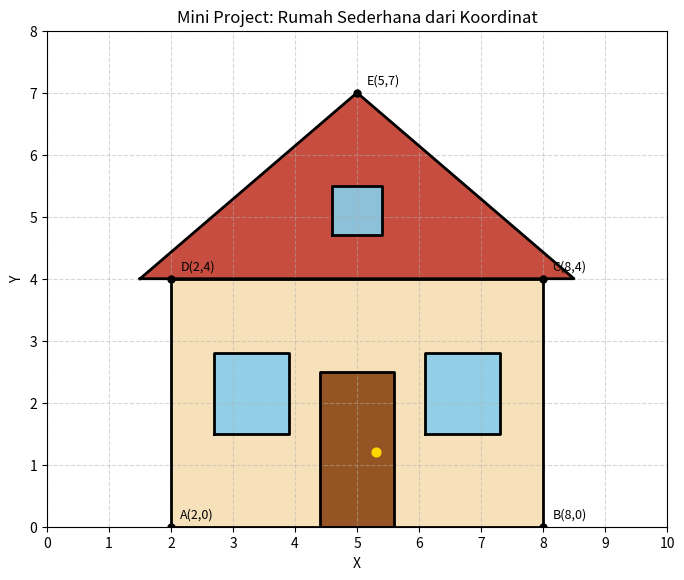

This chart was generated by the following Python code:
import matplotlib.pyplot as plt

# ====== Data koordinat (x, y) ======
badan  = [(2, 0), (8, 0), (8, 4), (2, 4)]            # badan rumah
atap   = [(1.5, 4), (8.5, 4), (5, 7)]                # atap segitiga
pintu  = [(4.4, 0), (5.6, 0), (5.6, 2.5), (4.4, 2.5)]
jendela_kiri  = [(2.7, 1.5), (3.9, 1.5), (3.9, 2.8), (2.7, 2.8)]
jendela_kanan = [(6.1, 1.5), (7.3, 1.5), (7.3, 2.8), (6.1, 2.8)]
jendela_atap  = [(4.6, 4.7), (5.4, 4.7), (5.4, 5.5), (4.6, 5.5)]


def gambar(titik, warna_isi, warna_garis="black", lw=2):
    """Gambar poligon: isi dengan fill(), garis tepi dengan plot()."""
    x = [p[0] for p in titik] + [titik[0][0]]
    y = [p[1] for p in titik] + [titik[0][1]]
    plt.fill(x, y, color=warna_isi, alpha=0.9)
    plt.plot(x, y, color=warna_garis, linewidth=lw)


plt.figure(figsize=(8, 7))
gambar(badan, "#f5deb3")
gambar(atap, "#c0392b")
gambar(pintu, "#8b4513")
gambar(jendela_kiri, "#87ceeb")
gambar(jendela_kanan, "#87ceeb")
gambar(jendela_atap, "#87ceeb")

# Gagang pintu
plt.scatter([5.3], [1.2], color="gold", s=40, zorder=5)

# Label titik sudut utama
for nama, (x, y) in {"A(2,0)": (2, 0), "B(8,0)": (8, 0),
                     "C(8,4)": (8, 4), "D(2,4)": (2, 4),
                     "E(5,7)": (5, 7)}.items():
    plt.scatter(x, y, color="black", s=25, zorder=5)
    plt.text(x + 0.15, y + 0.15, nama, fontsize=9)

plt.xlim(0, 10)
plt.ylim(0, 8)
plt.xticks(range(0, 11))
plt.yticks(range(0, 9))
plt.xlabel("X")
plt.ylabel("Y")
plt.title("Mini Project: Rumah Sederhana dari Koordinat")
plt.grid(True, linestyle="--", alpha=0.5)
plt.gca().set_aspect("equal")
plt.show()
